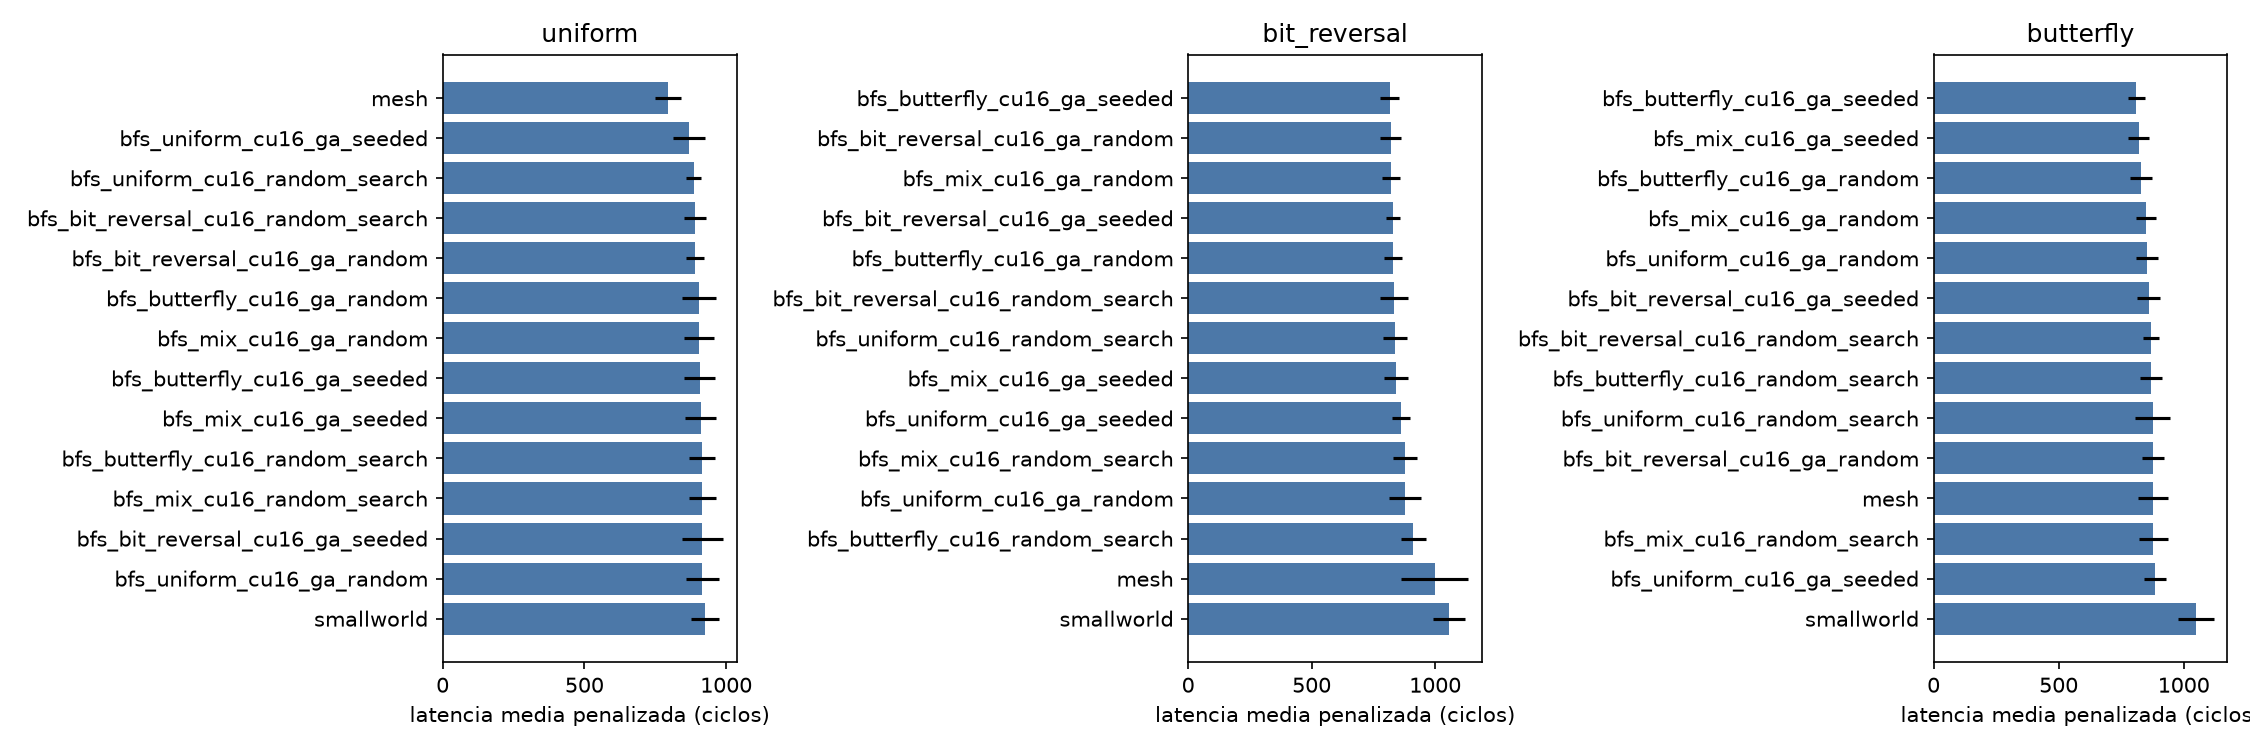

Data behind this chart, as committed beside it:
candidate, pattern, mean, std, completion, p_vs_ref, delta_vs_ref_pct
bfs_bit_reversal_cu16_ga_random, uniform, 890.8, 31.07, 100.0, 4.288081083055058e-05, 12.3
bfs_bit_reversal_cu16_ga_seeded, uniform, 915.8, 71.36, 100.0, 0.0003487, 15.45
bfs_bit_reversal_cu16_random_search, uniform, 890.1, 38.85, 100.0, 7.987332631352039e-05, 12.22
bfs_butterfly_cu16_ga_random, uniform, 904, 60.03, 100.0, 0.0002401, 13.96
bfs_butterfly_cu16_ga_seeded, uniform, 906.3, 55.29, 100.0, 0.0001068, 14.25
bfs_butterfly_cu16_random_search, uniform, 914.7, 45.95, 100.0, 1.3169851587280602e-05, 15.31
bfs_mix_cu16_ga_random, uniform, 904.4, 52.45, 100.0, 8.812654343728156e-05, 14.01
bfs_mix_cu16_ga_seeded, uniform, 909.7, 56.1, 100.0, 8.686450559725662e-05, 14.68
bfs_mix_cu16_random_search, uniform, 915.3, 48.02, 100.0, 1.648984886352006e-05, 15.39
bfs_uniform_cu16_ga_random, uniform, 916.1, 57.34, 100.0, 5.764945920435156e-05, 15.48
bfs_uniform_cu16_ga_seeded, uniform, 869.6, 57.15, 100.0, 0.004202, 9.625
bfs_uniform_cu16_random_search, uniform, 885.4, 26.95, 100.0, 6.929452357854721e-05, 11.61
mesh, uniform, 793.2, 45.75, 100.0, 1.0, 0.0
smallworld, uniform, 925.3, 48.53, 100.0, 6.695184935467208e-06, 16.65
bfs_bit_reversal_cu16_ga_random, bit_reversal, 819.1, 41.96, 100.0, 0.002288, -17.88
bfs_bit_reversal_cu16_ga_seeded, bit_reversal, 828.8, 27.52, 100.0, 0.003333, -16.9
bfs_bit_reversal_cu16_random_search, bit_reversal, 833.1, 55.75, 100.0, 0.004033, -16.48
bfs_butterfly_cu16_ga_random, bit_reversal, 830.7, 36.1, 100.0, 0.00354, -16.72
bfs_butterfly_cu16_ga_seeded, bit_reversal, 815.2, 36.75, 100.0, 0.001993, -18.27
bfs_butterfly_cu16_random_search, bit_reversal, 910.3, 50.63, 100.0, 0.08224, -8.731
bfs_mix_cu16_ga_random, bit_reversal, 821.3, 36.02, 100.0, 0.0025, -17.65
bfs_mix_cu16_ga_seeded, bit_reversal, 840, 49.04, 100.0, 0.005162, -15.78
bfs_mix_cu16_random_search, bit_reversal, 876.8, 48.23, 100.0, 0.02209, -12.09
bfs_uniform_cu16_ga_random, bit_reversal, 877.5, 64.76, 100.0, 0.02547, -12.02
bfs_uniform_cu16_ga_seeded, bit_reversal, 862.1, 37.85, 100.0, 0.01187, -13.57
bfs_uniform_cu16_random_search, bit_reversal, 838.7, 48.5, 100.0, 0.004902, -15.91
mesh, bit_reversal, 997.4, 135.5, 100.0, 1.0, 0.0
smallworld, bit_reversal, 1055, 64.23, 100.0, 0.2442, 5.801
bfs_bit_reversal_cu16_ga_random, butterfly, 876.2, 44.75, 100.0, 0.9574, -0.1439
bfs_bit_reversal_cu16_ga_seeded, butterfly, 859.2, 45.14, 100.0, 0.4461, -2.077
bfs_bit_reversal_cu16_random_search, butterfly, 869.1, 30.25, 100.0, 0.6941, -0.9536
bfs_butterfly_cu16_ga_random, butterfly, 830.2, 44.66, 100.0, 0.05867, -5.378
bfs_butterfly_cu16_ga_seeded, butterfly, 810.7, 34.86, 100.0, 0.007451, -7.61
bfs_butterfly_cu16_random_search, butterfly, 869.3, 42.3, 100.0, 0.7272, -0.923
bfs_mix_cu16_ga_random, butterfly, 849, 39.85, 100.0, 0.2216, -3.244
bfs_mix_cu16_ga_seeded, butterfly, 819.7, 41.03, 100.0, 0.02107, -6.579
bfs_mix_cu16_random_search, butterfly, 878.5, 58.87, 100.0, 0.9674, 0.1241
bfs_uniform_cu16_ga_random, butterfly, 853.2, 44.04, 100.0, 0.3093, -2.766
bfs_uniform_cu16_ga_seeded, butterfly, 884.3, 43.02, 100.0, 0.7698, 0.7782
bfs_uniform_cu16_random_search, butterfly, 875.4, 70.41, 100.0, 0.9464, -0.225
mesh, butterfly, 877.4, 58.48, 100.0, 1.0, 0.0
smallworld, butterfly, 1049, 70.48, 100.0, 1.5572125222124624e-05, 19.5
